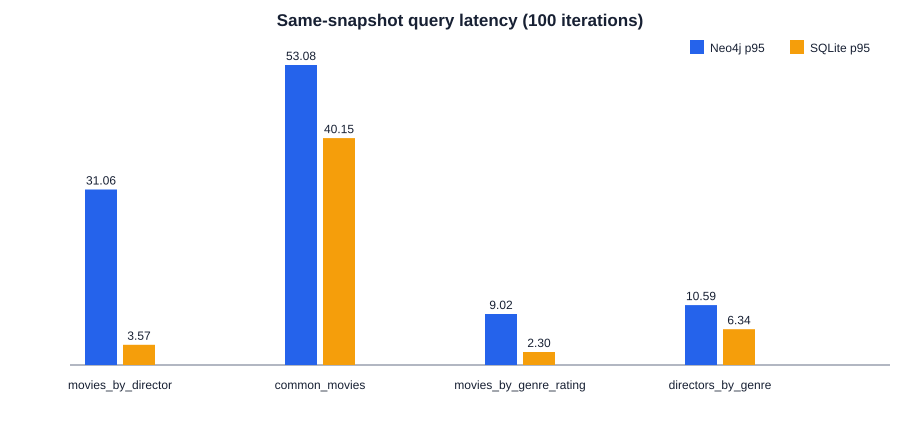

The file beside this chart, header and first rows:
intent, iterations, neo4j_median_ms, neo4j_p95_ms, sqlite_median_ms, sqlite_p95_ms
movies_by_director, 100, 20.92, 31.06, 3.207, 3.572
common_movies, 100, 45.25, 53.08, 37.49, 40.15
movies_by_genre_rating, 100, 6.717, 9.016, 2.18, 2.295
directors_by_genre, 100, 7.763, 10.59, 5.925, 6.34
